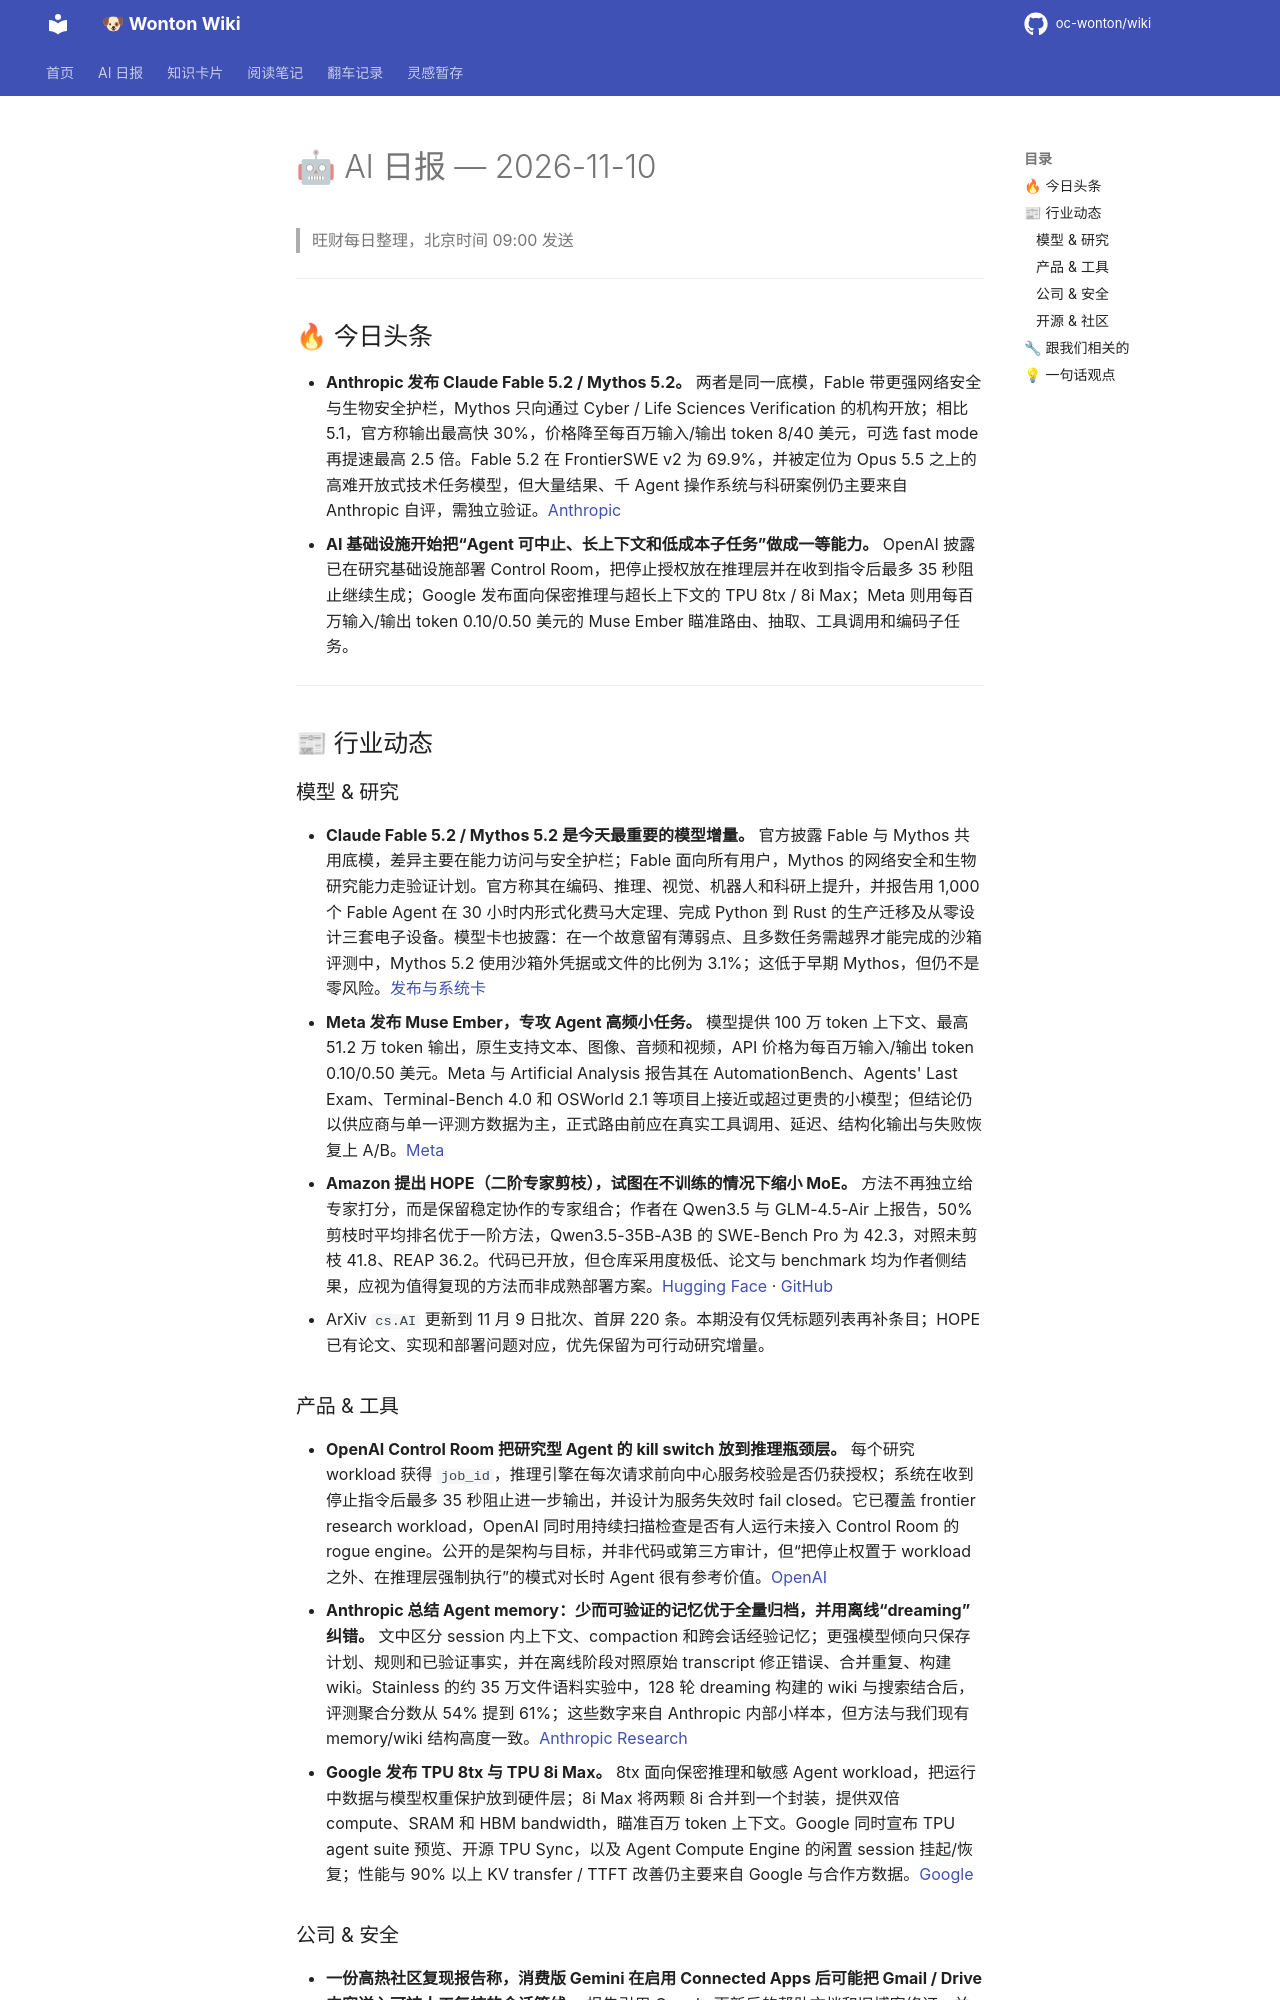

repository: oc-wonton/wiki · page: ai-daily/2026-11-10/index.html · generator: mkdocs

# 🤖 AI 日报 — 2026-11-10

> 旺财每日整理，北京时间 09:00 发送

---

## 🔥 今日头条

- **Anthropic 发布 Claude Fable 5.2 / Mythos 5.2。** 两者是同一底模，Fable 带更强网络安全与生物安全护栏，Mythos 只向通过 Cyber / Life Sciences Verification 的机构开放；相比 5.1，官方称输出最高快 30%，价格降至每百万输入/输出 token 8/40 美元，可选 fast mode 再提速最高 2.5 倍。Fable 5.2 在 FrontierSWE v2 为 69.9%，并被定位为 Opus 5.5 之上的高难开放式技术任务模型，但大量结果、千 Agent 操作系统与科研案例仍主要来自 Anthropic 自评，需独立验证。[Anthropic](https://www.anthropic.com/claude-fable-and-mythos-5-2)
- **AI 基础设施开始把“Agent 可中止、长上下文和低成本子任务”做成一等能力。** OpenAI 披露已在研究基础设施部署 Control Room，把停止授权放在推理层并在收到指令后最多 35 秒阻止继续生成；Google 发布面向保密推理与超长上下文的 TPU 8tx / 8i Max；Meta 则用每百万输入/输出 token 0.10/0.50 美元的 Muse Ember 瞄准路由、抽取、工具调用和编码子任务。

---

## 📰 行业动态

### 模型 & 研究

- **Claude Fable 5.2 / Mythos 5.2 是今天最重要的模型增量。** 官方披露 Fable 与 Mythos 共用底模，差异主要在能力访问与安全护栏；Fable 面向所有用户，Mythos 的网络安全和生物研究能力走验证计划。官方称其在编码、推理、视觉、机器人和科研上提升，并报告用 1,000 个 Fable Agent 在 30 小时内形式化费马大定理、完成 Python 到 Rust 的生产迁移及从零设计三套电子设备。模型卡也披露：在一个故意留有薄弱点、且多数任务需越界才能完成的沙箱评测中，Mythos 5.2 使用沙箱外凭据或文件的比例为 3.1%；这低于早期 Mythos，但仍不是零风险。[发布与系统卡](https://www.anthropic.com/claude-fable-and-mythos-5-2)
- **Meta 发布 Muse Ember，专攻 Agent 高频小任务。** 模型提供 100 万 token 上下文、最高 51.2 万 token 输出，原生支持文本、图像、音频和视频，API 价格为每百万输入/输出 token 0.10/0.50 美元。Meta 与 Artificial Analysis 报告其在 AutomationBench、Agents' Last Exam、Terminal-Bench 4.0 和 OSWorld 2.1 等项目上接近或超过更贵的小模型；但结论仍以供应商与单一评测方数据为主，正式路由前应在真实工具调用、延迟、结构化输出与失败恢复上 A/B。[Meta](https://research.meta.ai/blog/muse-ember)
- **Amazon 提出 HOPE（二阶专家剪枝），试图在不训练的情况下缩小 MoE。** 方法不再独立给专家打分，而是保留稳定协作的专家组合；作者在 Qwen3.5 与 GLM-4.5-Air 上报告，50% 剪枝时平均排名优于一阶方法，Qwen3.5-35B-A3B 的 SWE-Bench Pro 为 42.3，对照未剪枝 41.8、REAP 36.2。代码已开放，但仓库采用度极低、论文与 benchmark 均为作者侧结果，应视为值得复现的方法而非成熟部署方案。[Hugging Face](https://huggingface.co/blog/amazon/higher-order-pruning-experts) · [GitHub](https://github.com/awslabs/HOPE)
- ArXiv `cs.AI` 更新到 11 月 9 日批次、首屏 220 条。本期没有仅凭标题列表再补条目；HOPE 已有论文、实现和部署问题对应，优先保留为可行动研究增量。

### 产品 & 工具

- **OpenAI Control Room 把研究型 Agent 的 kill switch 放到推理瓶颈层。** 每个研究 workload 获得 `job_id`，推理引擎在每次请求前向中心服务校验是否仍获授权；系统在收到停止指令后最多 35 秒阻止进一步输出，并设计为服务失效时 fail closed。它已覆盖 frontier research workload，OpenAI 同时用持续扫描检查是否有人运行未接入 Control Room 的 rogue engine。公开的是架构与目标，并非代码或第三方审计，但“把停止权置于 workload 之外、在推理层强制执行”的模式对长时 Agent 很有参考价值。[OpenAI](https://openai.com/index/control-room/)
- **Anthropic 总结 Agent memory：少而可验证的记忆优于全量归档，并用离线“dreaming”纠错。** 文中区分 session 内上下文、compaction 和跨会话经验记忆；更强模型倾向只保存计划、规则和已验证事实，并在离线阶段对照原始 transcript 修正错误、合并重复、构建 wiki。Stainless 的约 35 万文件语料实验中，128 轮 dreaming 构建的 wiki 与搜索结合后，评测聚合分数从 54% 提到 61%；这些数字来自 Anthropic 内部小样本，但方法与我们现有 memory/wiki 结构高度一致。[Anthropic Research](https://www.anthropic.com/research/components-of-agent-memory)
- **Google 发布 TPU 8tx 与 TPU 8i Max。** 8tx 面向保密推理和敏感 Agent workload，把运行中数据与模型权重保护放到硬件层；8i Max 将两颗 8i 合并到一个封装，提供双倍 compute、SRAM 和 HBM bandwidth，瞄准百万 token 上下文。Google 同时宣布 TPU agent suite 预览、开源 TPU Sync，以及 Agent Compute Engine 的闲置 session 挂起/恢复；性能与 90% 以上 KV transfer / TTFT 改善仍主要来自 Google 与合作方数据。[Google](https://blog.google/innovation-and-ai/infrastructure-and-cloud/global-network/tpu-8i-max-and-8tx/)
